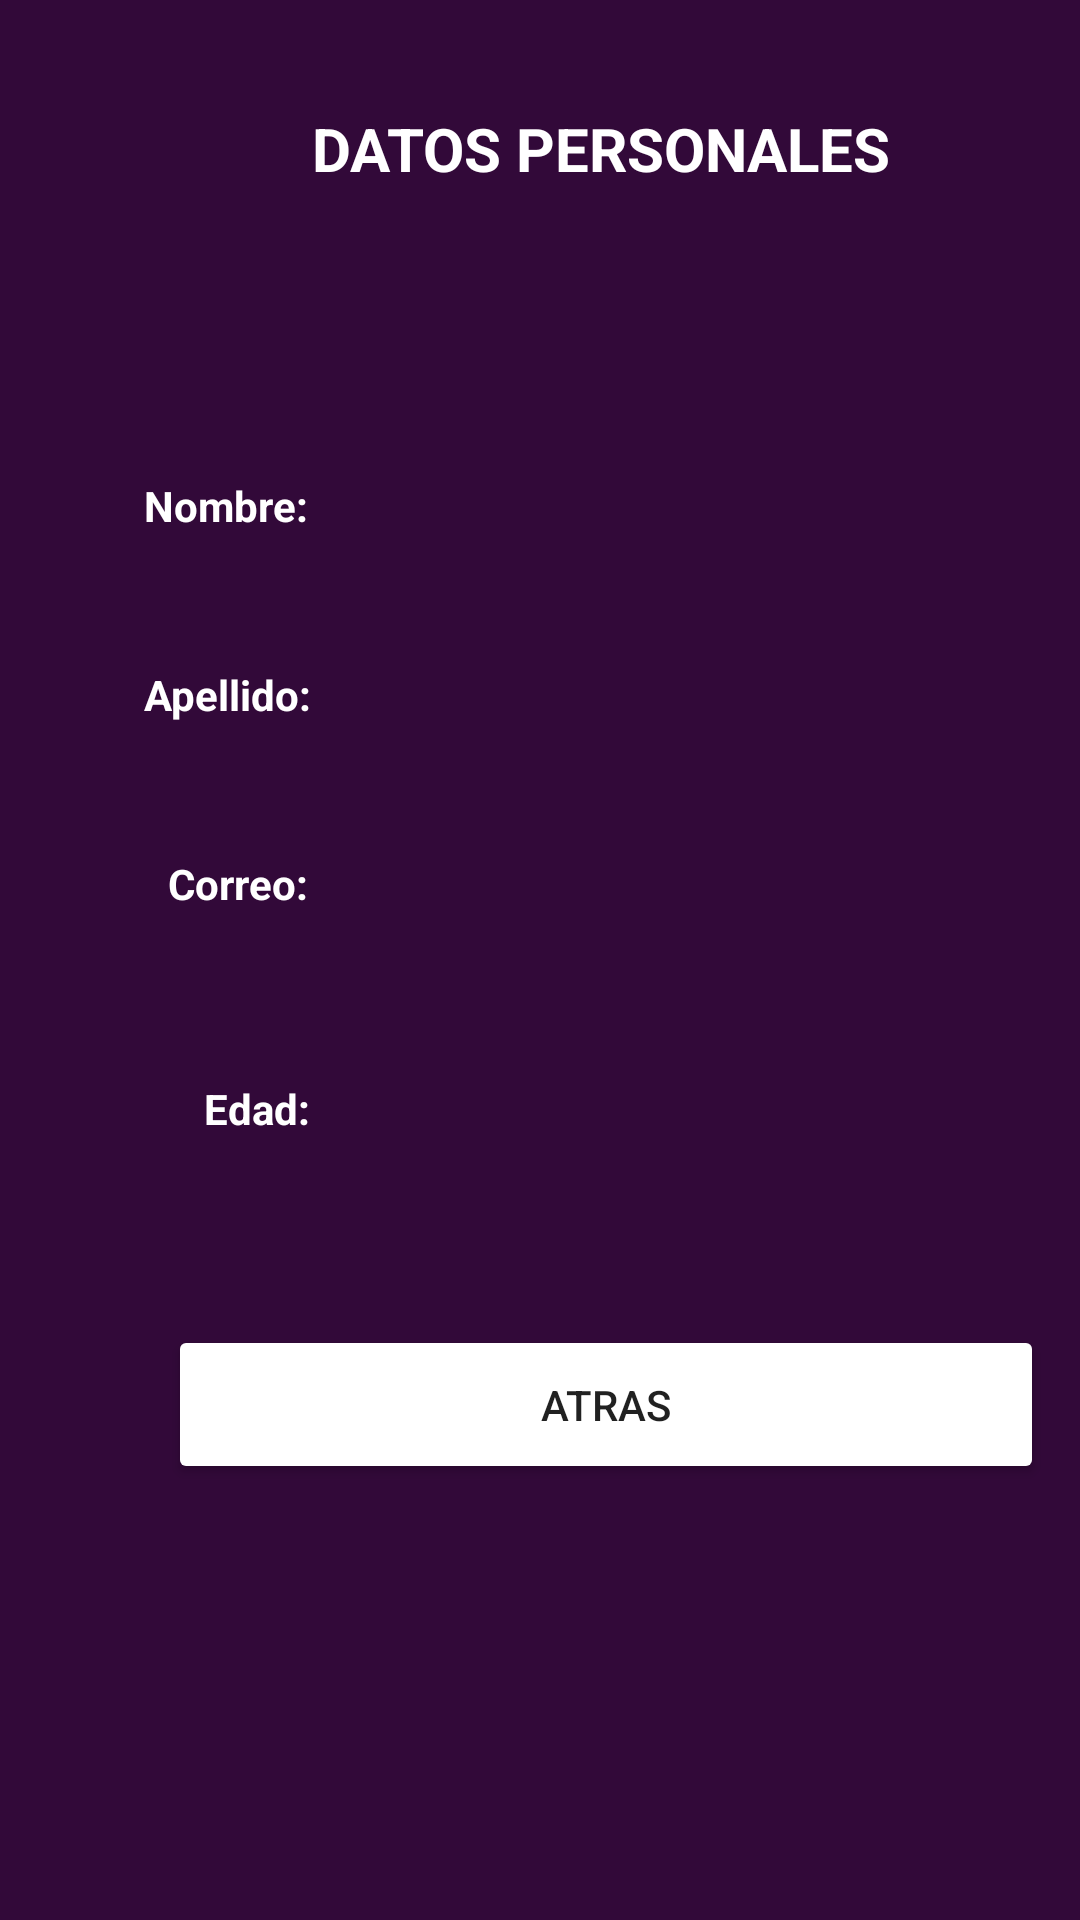

The Android layout XML behind this screen, and the referenced resources:
<!-- AndroidManifest.xml: application theme Theme.PMEJERCICIO1_2 -->
<!-- res/layout/activity_view2.xml -->
<?xml version="1.0" encoding="utf-8"?>
<androidx.constraintlayout.widget.ConstraintLayout xmlns:android="http://schemas.android.com/apk/res/android"
    xmlns:app="http://schemas.android.com/apk/res-auto"
    xmlns:tools="http://schemas.android.com/tools"
    android:layout_width="match_parent"
    android:layout_height="match_parent"
    android:background="@color/purple_200"
    android:backgroundTint="#320939"
    tools:context=".View2">

    <TextView
        android:id="@+id/textView6"
        android:layout_width="wrap_content"
        android:layout_height="wrap_content"
        android:layout_marginStart="104dp"
        android:layout_marginTop="36dp"
        android:text="DATOS PERSONALES"
        android:textAlignment="center"
        android:textColor="@color/white"
        android:textSize="20sp"
        android:textStyle="bold"
        app:layout_constraintStart_toStartOf="parent"
        app:layout_constraintTop_toTopOf="parent" />

    <TextView
        android:id="@+id/textView10"
        android:layout_width="wrap_content"
        android:layout_height="wrap_content"
        android:layout_marginStart="68dp"
        android:layout_marginTop="56dp"
        android:text="Edad:"
        android:textColor="@color/white"
        android:textStyle="bold"
        app:layout_constraintStart_toStartOf="parent"
        app:layout_constraintTop_toBottomOf="@+id/textView9" />

    <TextView
        android:id="@+id/textView9"
        android:layout_width="wrap_content"
        android:layout_height="wrap_content"
        android:layout_marginStart="56dp"
        android:layout_marginTop="44dp"
        android:text="Correo:"
        android:textColor="@color/white"
        android:textStyle="bold"
        app:layout_constraintStart_toStartOf="parent"
        app:layout_constraintTop_toBottomOf="@+id/textView8" />

    <TextView
        android:id="@+id/textView8"
        android:layout_width="wrap_content"
        android:layout_height="wrap_content"
        android:layout_marginStart="48dp"
        android:layout_marginTop="44dp"
        android:text="Apellido:"
        android:textColor="@color/white"
        android:textStyle="bold"
        app:layout_constraintStart_toStartOf="parent"
        app:layout_constraintTop_toBottomOf="@+id/textView7" />

    <TextView
        android:id="@+id/textView7"
        android:layout_width="wrap_content"
        android:layout_height="wrap_content"
        android:layout_marginStart="48dp"
        android:layout_marginTop="96dp"
        android:text="Nombre:"
        android:textColor="@color/white"
        android:textStyle="bold"
        app:layout_constraintStart_toStartOf="parent"
        app:layout_constraintTop_toBottomOf="@+id/textView6" />

    <Button
        android:id="@+id/btnAtras"
        android:layout_width="292dp"
        android:layout_height="53dp"
        android:layout_marginStart="56dp"
        android:layout_marginTop="60dp"
        android:backgroundTint="@color/white"
        android:text="Atras"
        app:layout_constraintStart_toStartOf="parent"
        app:layout_constraintTop_toBottomOf="@+id/edad"
        app:strokeColor="#1B1919" />

    <TextView
        android:id="@+id/nombre"
        android:layout_width="wrap_content"
        android:layout_height="wrap_content"
        android:layout_marginStart="8dp"
        android:layout_marginTop="92dp"
        android:textAlignment="center"
        android:textColor="@color/white"
        android:textSize="16sp"
        android:textStyle="bold"
        app:layout_constraintStart_toEndOf="@+id/textView7"
        app:layout_constraintTop_toBottomOf="@+id/textView6" />

    <TextView
        android:id="@+id/apellido"
        android:layout_width="wrap_content"
        android:layout_height="wrap_content"
        android:layout_marginStart="8dp"
        android:layout_marginTop="44dp"
        android:textAlignment="center"
        android:textColor="@color/white"
        android:textSize="16sp"
        android:textStyle="bold"
        app:layout_constraintStart_toEndOf="@+id/textView8"
        app:layout_constraintTop_toBottomOf="@+id/nombre" />

    <TextView
        android:id="@+id/correo"
        android:layout_width="wrap_content"
        android:layout_height="wrap_content"
        android:layout_marginStart="8dp"
        android:layout_marginTop="40dp"
        android:textAlignment="center"
        android:textColor="@color/white"
        android:textSize="16sp"
        android:textStyle="bold"
        app:layout_constraintStart_toEndOf="@+id/textView9"
        app:layout_constraintTop_toBottomOf="@+id/apellido" />

    <TextView
        android:id="@+id/edad"
        android:layout_width="wrap_content"
        android:layout_height="wrap_content"
        android:layout_marginStart="8dp"
        android:layout_marginTop="56dp"
        android:textAlignment="center"
        android:textColor="@color/white"
        android:textSize="16sp"
        android:textStyle="bold"
        app:layout_constraintStart_toEndOf="@+id/textView10"
        app:layout_constraintTop_toBottomOf="@+id/correo" />
</androidx.constraintlayout.widget.ConstraintLayout>
<!-- resources referenced by this layout -->
<resources>
  <color name="purple_200">#FFBB86FC</color>
  <color name="white">#FFFFFFFF</color>
  <style name="Theme.PMEJERCICIO1_2" parent="Theme.MaterialComponents.DayNight.DarkActionBar">
          
          <item name="colorPrimary">@color/purple_500</item>
          <item name="colorPrimaryVariant">@color/purple_700</item>
          <item name="colorOnPrimary">@color/white</item>
          
          <item name="colorSecondary">@color/teal_200</item>
          <item name="colorSecondaryVariant">@color/teal_700</item>
          <item name="colorOnSecondary">@color/black</item>
          
          <item name="android:statusBarColor">?attr/colorPrimaryVariant</item>
          
      </style>
  <color name="purple_500">#FF6200EE</color>
  <color name="purple_700">#FF3700B3</color>
  <color name="teal_200">#FF03DAC5</color>
  <color name="teal_700">#FF018786</color>
  <color name="black">#FF000000</color>
</resources>
